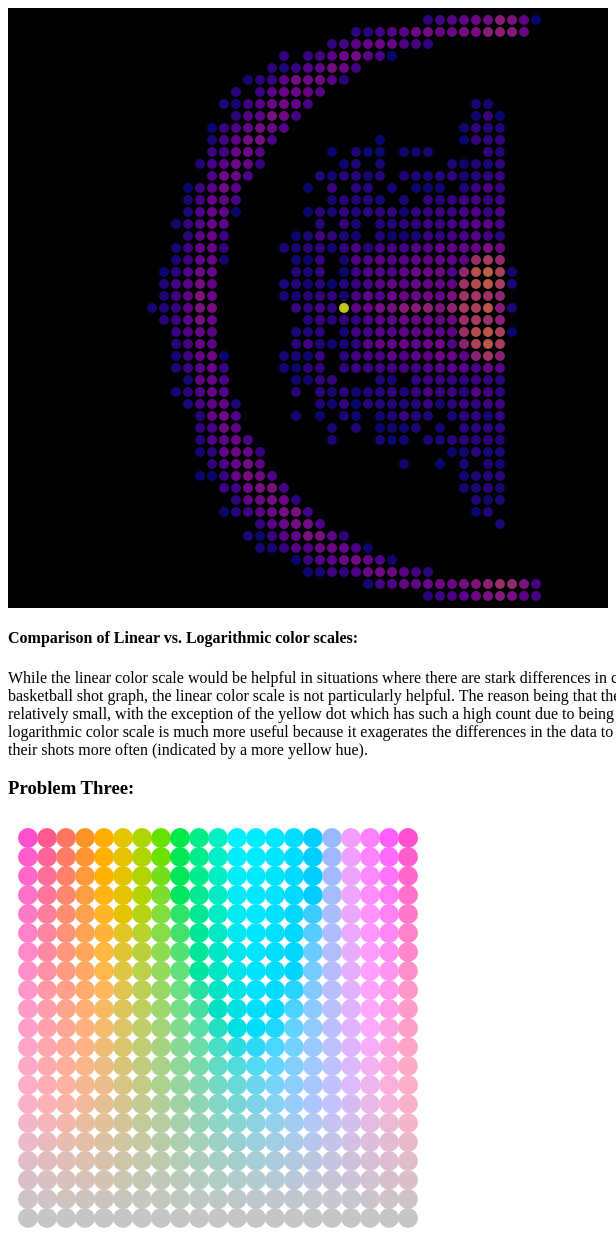
D3 v7 page, settled after 480 driven frames (8 s of simulated time); the page loaded 1 data file(s).

 
    
    d3.csv("NCAA_shots.csv", d3.autoType)
    .then( (data) => {
        console.log(data); //checking that data actually loads andddddddd.... it looks good!

        const svg = d3.select("svg#first-graph");
        //const attemptExtent = d3.extent(data, d => d['attempt']);
        const attemptExtent = d3.extent(data, d => d['log_attempt']);
        const colorScale = d3.scaleSequential(attemptExtent, d3.interpolatePlasma);

        let circles = svg.selectAll("circle").data(data)
                         .join("circle")

                         .attr("r", 5)
                         //.attr("fill", d => colorScale(d.attempt) )
                         .attr("fill", d => colorScale(d.log_attempt) )
                         .attr("cx", d => d['x'])
                         .attr("cy", d => d['y'] )
                         .attr("opacity", 0.8);

    });
   
    

    //PART A
    const square = d3.select("svg#square");
    const ray = [];
    const chartArea = square.append("g")
                         .attr("id", "chartArea");
    const xScale = d3.scaleLinear()
                     .domain([0, 360])
                     .range([20, 400]); //should be 20 pix apart from canvas on x-axis, it's 0+20 = 20, and then max is 400 (420-20=400)
    
    const yScale = d3.scaleLinear()
                     .domain([0, 100]) 
                     .range([400, 20]); //xScale since this scale is the y-axis, use the opposite padding as the x-axis. start at top (e.g 420 - 20 = 400)
    
    for (let c = 0; c <= 100; c += 5) {
        for (let h = 0; h <= 360; h += 18) {
            ray.push({ c: c, h: h });
        }
    }

    //PART B
    console.log(ray); //array good (e.g every combination of c and h seems to be present)

    function showCircles(lightness) {
        chartArea.selectAll("circle").data(ray)
          .join("circle")
          .attr("r", 10)
          .attr("fill", d => d3.hcl(d.h, d.c, lightness) )
          .attr("cx", d => xScale(d.h) )
          .attr("cy", d => yScale(d.c) )
    }

    showCircles(80); //seems to be something slightly different in the colorings between this and the example but can't figure out what, check in OH! 


    
 
    const input = document.querySelector("#bar");
    input.addEventListener("input", (event) => {
        lightness = event.target.value;
        showCircles(lightness);
    });



### data: NCAA_shots.csv
x, y, attempt, log_attempt, made, missed
420, 12, 17, 1.23, 8, 9
432, 12, 31, 1.491, 10, 21
444, 12, 49, 1.69, 14, 35
456, 12, 60, 1.778, 17, 43
468, 12, 76, 1.881, 32, 44
480, 12, 87, 1.94, 32, 55
492, 12, 158, 2.199, 63, 95
504, 12, 109, 2.037, 44, 65
516, 12, 61, 1.785, 22, 39
528, 12, 10, 1.0, 1, 9
348, 24, 18, 1.255, 8, 10
360, 24, 17, 1.23, 2, 15
372, 24, 27, 1.431, 10, 17
384, 24, 44, 1.643, 11, 33
396, 24, 48, 1.681, 15, 33
408, 24, 78, 1.892, 32, 46
420, 24, 86, 1.934, 34, 52
432, 24, 66, 1.82, 23, 43
444, 24, 78, 1.892, 32, 46
456, 24, 93, 1.968, 34, 59
468, 24, 92, 1.964, 33, 59
480, 24, 160, 2.204, 52, 108
492, 24, 166, 2.22, 66, 100
504, 24, 140, 2.146, 50, 90
516, 24, 71, 1.851, 22, 49
324, 36, 19, 1.279, 6, 13
336, 36, 29, 1.462, 6, 23
348, 36, 51, 1.708, 19, 32
360, 36, 61, 1.785, 20, 41
372, 36, 75, 1.875, 25, 50
384, 36, 66, 1.82, 23, 43
396, 36, 36, 1.556, 8, 28
408, 36, 32, 1.505, 7, 25
420, 36, 18, 1.255, 6, 12
276, 48, 20, 1.301, 6, 14
300, 48, 21, 1.322, 7, 14
312, 48, 31, 1.491, 10, 21
324, 48, 44, 1.643, 16, 28
336, 48, 70, 1.845, 21, 49
348, 48, 90, 1.954, 34, 56
360, 48, 49, 1.69, 12, 37
372, 48, 35, 1.544, 11, 24
384, 48, 10, 1.0, 4, 6
264, 60, 17, 1.23, 5, 12
276, 60, 14, 1.146, 4, 10
288, 60, 22, 1.342, 4, 18
300, 60, 45, 1.653, 12, 33
312, 60, 60, 1.778, 16, 44
324, 60, 91, 1.959, 40, 51
336, 60, 73, 1.863, 29, 44
348, 60, 29, 1.462, 8, 21
240, 72, 11, 1.041, 0, 11
252, 72, 17, 1.23, 3, 14
264, 72, 22, 1.342, 9, 13
276, 72, 54, 1.732, 15, 39
288, 72, 91, 1.959, 32, 59
300, 72, 84, 1.924, 26, 58
312, 72, 84, 1.924, 29, 55
324, 72, 45, 1.653, 21, 24
336, 72, 16, 1.204, 5, 11
... 689 more rows